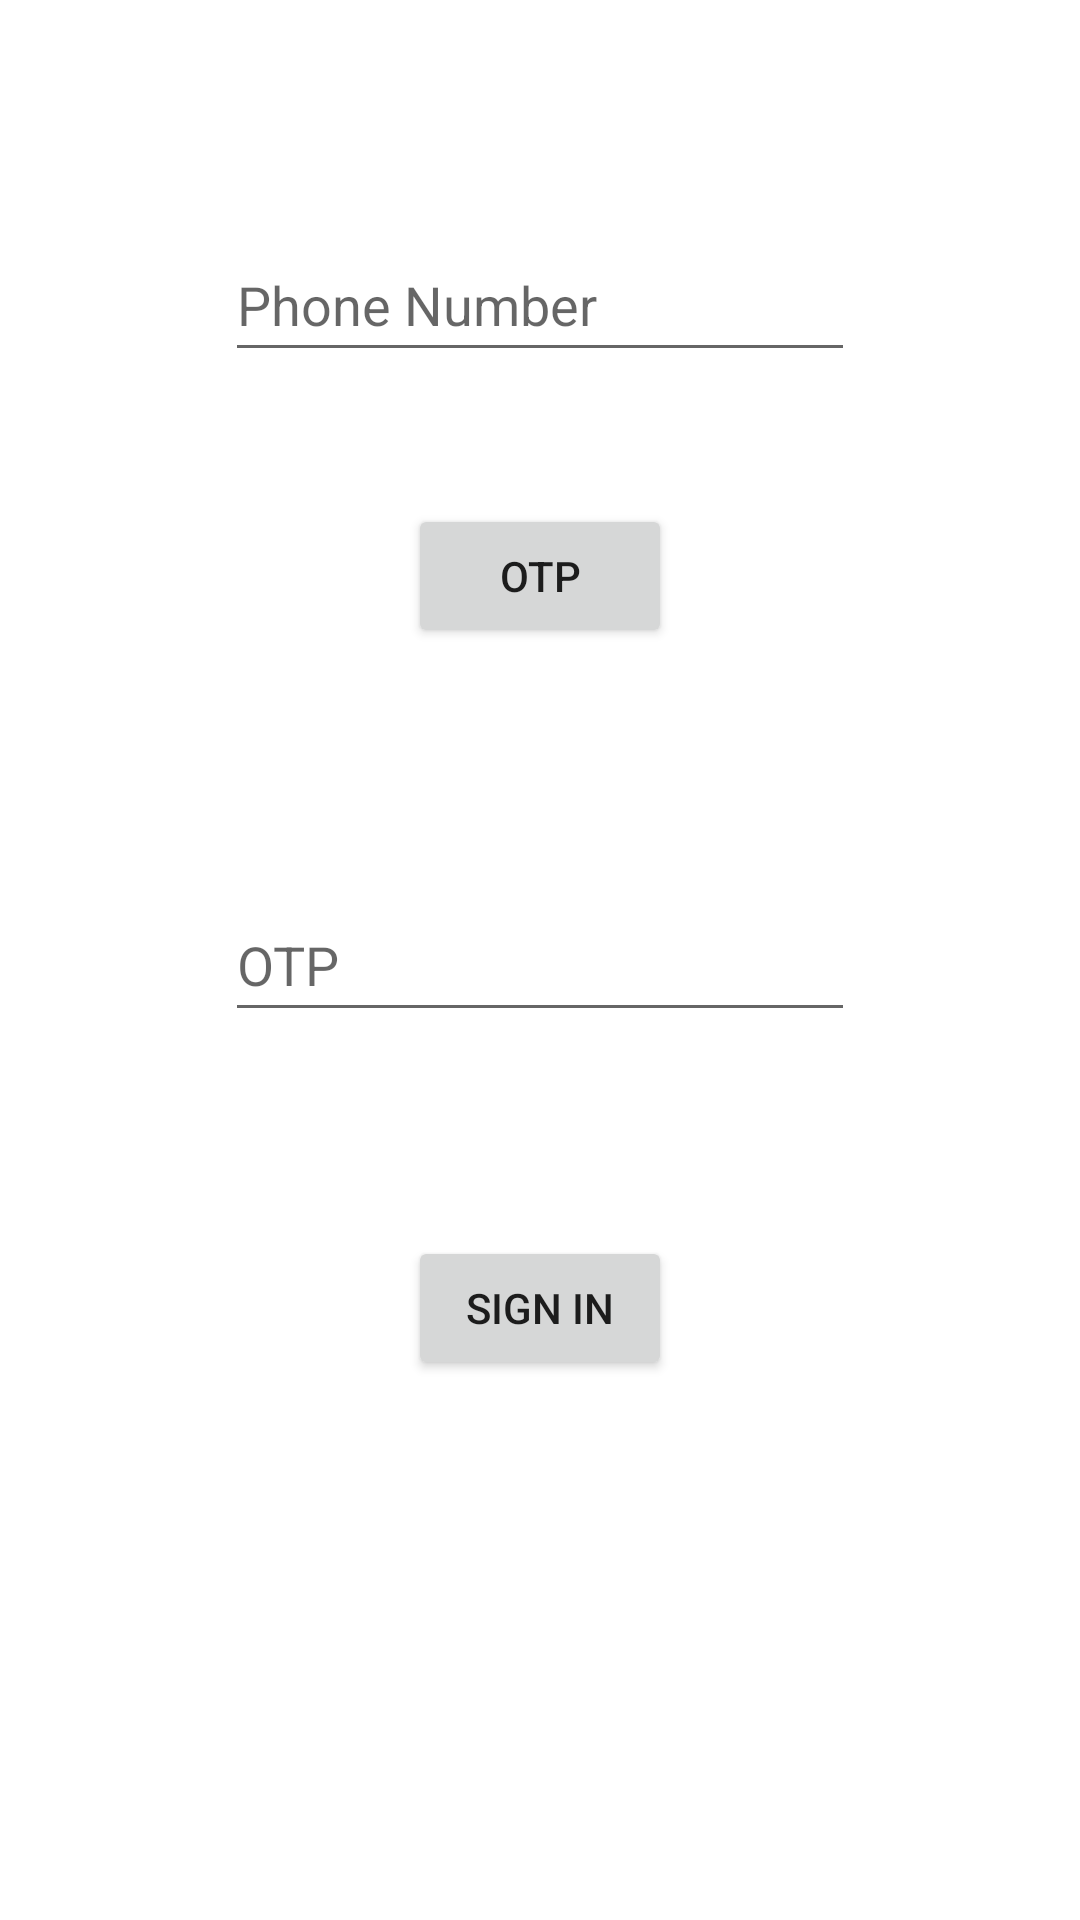

Layout XML and referenced resources for this Android screen:
<!-- AndroidManifest.xml: application theme Theme.MyChat -->
<!-- res/layout/activity_login_page.xml -->
<?xml version="1.0" encoding="utf-8"?>
<androidx.constraintlayout.widget.ConstraintLayout xmlns:android="http://schemas.android.com/apk/res/android"
    xmlns:app="http://schemas.android.com/apk/res-auto"
    xmlns:tools="http://schemas.android.com/tools"
    android:layout_width="match_parent"
    android:layout_height="match_parent"
    tools:context=".MainActivity">

    <Button
        android:id="@+id/buttonSignIn"
        android:layout_width="wrap_content"
        android:layout_height="wrap_content"
        android:layout_marginTop="68dp"
        android:text="Sign In"
        app:layout_constraintEnd_toEndOf="parent"
        app:layout_constraintStart_toStartOf="parent"
        app:layout_constraintTop_toBottomOf="@+id/editTextNumberPassword" />

    <EditText
        android:id="@+id/editTextPhone"
        android:layout_width="wrap_content"
        android:layout_height="wrap_content"
        android:layout_marginTop="76dp"
        android:ems="10"
        android:hint="Phone Number"
        android:inputType="phone"
        android:minHeight="48dp"
        app:layout_constraintEnd_toEndOf="parent"
        app:layout_constraintStart_toStartOf="parent"
        app:layout_constraintTop_toTopOf="parent" />

    <EditText
        android:id="@+id/editTextNumberPassword"
        android:layout_width="wrap_content"
        android:layout_height="wrap_content"
        android:ems="10"
        android:hint="OTP"
        android:inputType="numberPassword"
        android:minHeight="48dp"
        app:layout_constraintBottom_toBottomOf="parent"
        app:layout_constraintEnd_toEndOf="parent"
        app:layout_constraintStart_toStartOf="parent"
        app:layout_constraintTop_toTopOf="parent" />

    <Button
        android:id="@+id/atul"
        android:layout_width="wrap_content"
        android:layout_height="wrap_content"
        android:layout_marginTop="44dp"
        android:text="OTP"
        app:layout_constraintEnd_toEndOf="parent"
        app:layout_constraintStart_toStartOf="parent"
        app:layout_constraintTop_toBottomOf="@+id/editTextPhone" />
</androidx.constraintlayout.widget.ConstraintLayout>
<!-- resources referenced by this layout -->
<resources>
  <style name="Theme.MyChat" parent="Theme.MaterialComponents.DayNight.DarkActionBar">
          
          <item name="colorPrimary">@color/purple_500</item>
          <item name="colorPrimaryVariant">@color/purple_700</item>
          <item name="colorOnPrimary">@color/white</item>
          
          <item name="colorSecondary">@color/teal_200</item>
          <item name="colorSecondaryVariant">@color/teal_700</item>
          <item name="colorOnSecondary">@color/black</item>
          
          <item name="android:statusBarColor" tools:targetApi="l">?attr/colorPrimaryVariant</item>
          
      </style>
  <!-- not gathered from this repository: default colours our renderer supplied (Android Studio template values) -->
  <color name="purple_500">#FF6200EE</color>
  <color name="purple_700">#FF3700B3</color>
  <color name="teal_200">#FF03DAC5</color>
  <color name="teal_700">#FF018786</color>
  <color name="black">#FF000000</color>
  <color name="white">#FFFFFFFF</color>
</resources>
